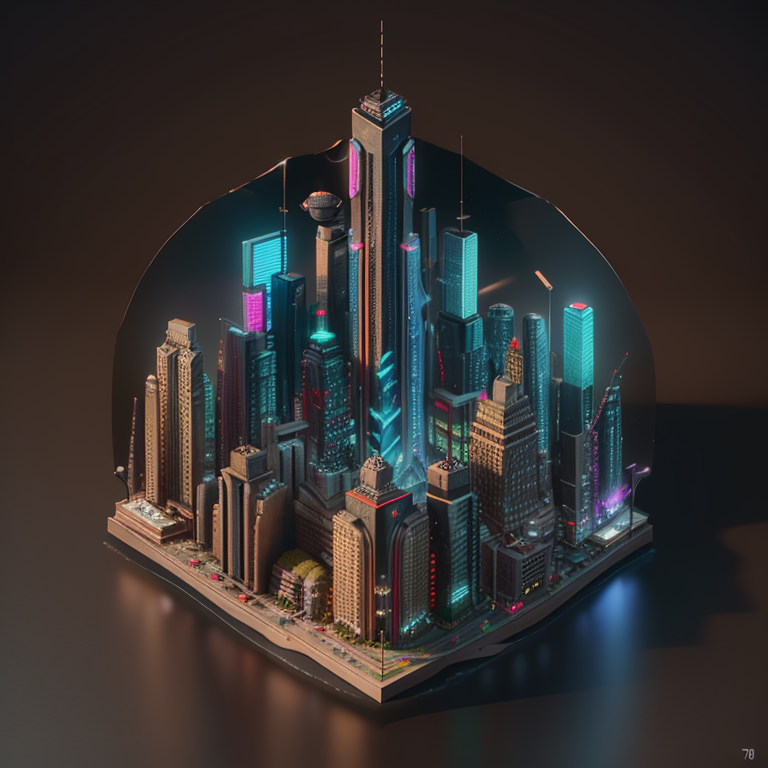
Generation parameters embedded in this image by AUTOMATIC1111 Stable Diffusion web UI or a fork of it (Forge, ...) (PNG 'parameters' text chunk):
mini\(ttp\), (8k, RAW photo, best quality, masterpiece:1.2), cyberpunk city, miniature, landscape, isometric, <lyco:miniature_V1:0.8>, 
Negative prompt: FastNegativeV2,(bad-artist:1),(worst quality, low quality:1.4),(bad_prompt_version2:0.8),bad-hands-5,lowres,bad anatomy,bad hands,((text)),(watermark),error,missing fingers,extra digit,fewer digits,cropped,worst quality,low quality,normal quality,((username)),blurry,(extra limbs),bad-artist-anime,badhandv4,EasyNegative,ng_deepnegative_v1_75t,verybadimagenegative_v1.3,BadDream,(three hands:1.6),(three legs:1.2),(more than two hands:1.4),(more than two legs,:1.2),label, text,
Steps: 28, Sampler: DPM++ 2M Karras, CFG scale: 7, Seed: 2393217881, Size: 768x768, Model hash: 4199bcdd14, Model: revAnimated_v122, Clip skip: 2, Lora hashes: "miniature_V1: 180447526873", Version: v1.6.0-RC